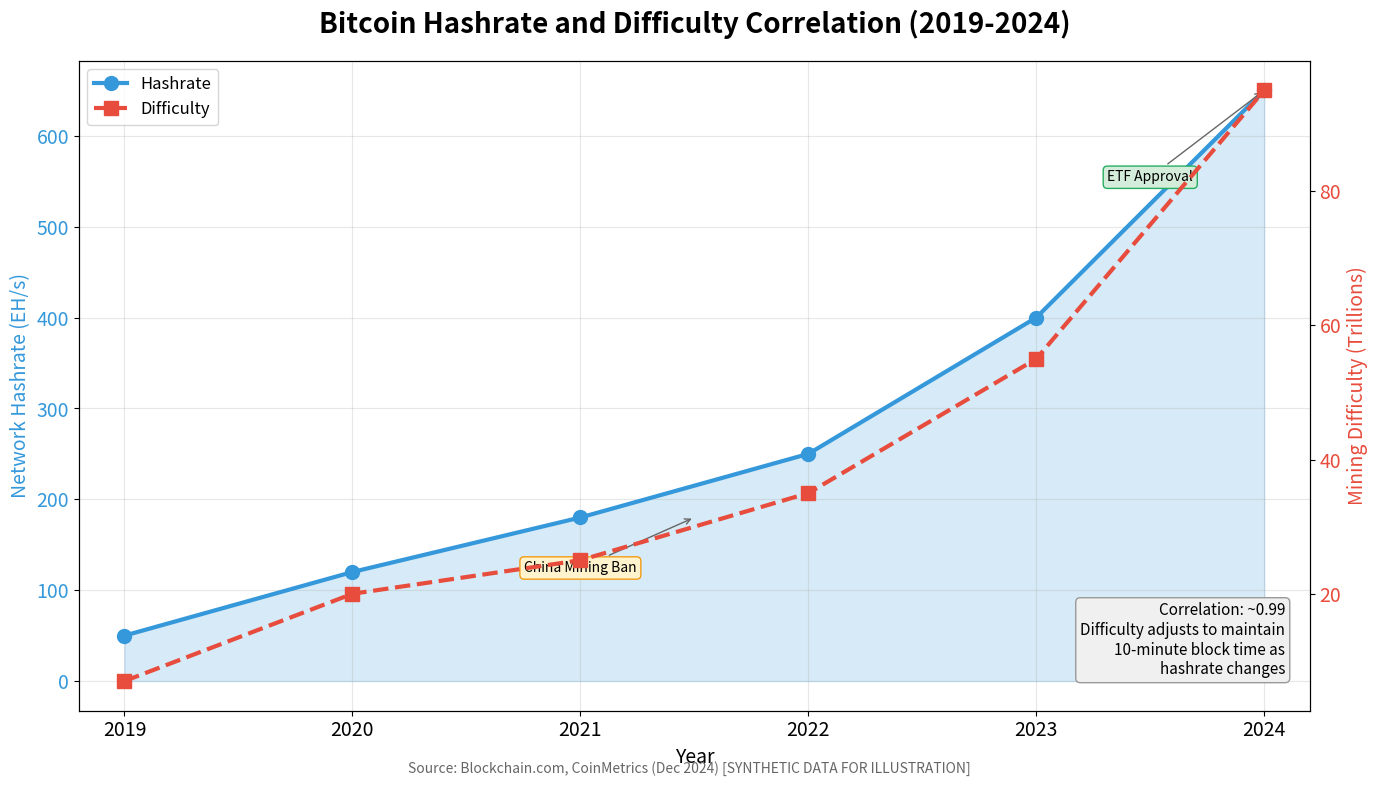

This chart was generated by the following Python code: (Note: this script raises an exception after producing the figure.)
"""
Hashrate vs Difficulty
Shows the relationship between network hashrate and mining difficulty

Output: hashrate_vs_difficulty.pdf
Module: module_02_blockchain
Lesson: 14 - Hashing
"""

from pathlib import Path
import matplotlib.pyplot as plt
import numpy as np

CHART_METADATA = {
    'title': 'Hashrate vs Difficulty',
    'module': 'module_02_blockchain',
    'lesson': 14,
    'url': 'https://github.com/Digital-AI-Finance/digital-finance/tree/main/module_02_blockchain/figures/hashrate_vs_difficulty'
}

plt.rcParams.update({
    'font.size': 14,
    'axes.labelsize': 14,
})

def create_chart():
    """Create hashrate vs difficulty chart"""
    fig, ax1 = plt.subplots(figsize=(14, 8))

    # Generate synthetic data (based on real Bitcoin trends 2019-2024)
    years = np.array([2019, 2020, 2021, 2022, 2023, 2024])
    # Hashrate in EH/s (exahashes per second)
    hashrate = np.array([50, 120, 180, 250, 400, 650])
    # Difficulty in trillions
    difficulty = np.array([7, 20, 25, 35, 55, 95])

    color1 = '#3498DB'
    ax1.set_xlabel('Year', fontsize=14)
    ax1.set_ylabel('Network Hashrate (EH/s)', color=color1, fontsize=14)
    line1 = ax1.plot(years, hashrate, color=color1, marker='o', linewidth=3, markersize=10, label='Hashrate')
    ax1.tick_params(axis='y', labelcolor=color1)
    ax1.fill_between(years, hashrate, alpha=0.2, color=color1)

    ax2 = ax1.twinx()
    color2 = '#E74C3C'
    ax2.set_ylabel('Mining Difficulty (Trillions)', color=color2, fontsize=14)
    line2 = ax2.plot(years, difficulty, color=color2, marker='s', linewidth=3, markersize=10, linestyle='--', label='Difficulty')
    ax2.tick_params(axis='y', labelcolor=color2)

    # Title
    ax1.set_title('Bitcoin Hashrate and Difficulty Correlation (2019-2024)', fontsize=20, fontweight='bold', pad=20)

    # Combined legend
    lines = line1 + line2
    labels = [l.get_label() for l in lines]
    ax1.legend(lines, labels, loc='upper left', fontsize=12)

    # Correlation note
    ax1.text(0.98, 0.05, 'Correlation: ~0.99\nDifficulty adjusts to maintain\n10-minute block time as\nhashrate changes',
            transform=ax1.transAxes, fontsize=11, ha='right', va='bottom',
            bbox=dict(boxstyle='round', facecolor='#F0F0F0', edgecolor='#999'))

    # Key events
    ax1.annotate('China Mining Ban', xy=(2021.5, 180), xytext=(2021, 120),
                fontsize=10, ha='center',
                arrowprops=dict(arrowstyle='->', color='#666'),
                bbox=dict(boxstyle='round', facecolor='#FFF3CD', edgecolor='#F39C12'))

    ax1.annotate('ETF Approval', xy=(2024, 650), xytext=(2023.5, 550),
                fontsize=10, ha='center',
                arrowprops=dict(arrowstyle='->', color='#666'),
                bbox=dict(boxstyle='round', facecolor='#D4EDDA', edgecolor='#27AE60'))

    ax1.grid(True, alpha=0.3)
    ax1.set_xlim(2018.8, 2024.2)

    # Source
    fig.text(0.5, 0.02, 'Source: Blockchain.com, CoinMetrics (Dec 2024) [SYNTHETIC DATA FOR ILLUSTRATION]',
            fontsize=10, ha='center', style='italic', color='#666666')

    plt.tight_layout()

    output_path = Path(__file__).parent / 'hashrate_vs_difficulty.pdf'
    plt.savefig(output_path, format='pdf', dpi=300, bbox_inches='tight')
    plt.close()
    print(f"Chart saved to: {output_path}")
    return output_path

if __name__ == '__main__':
    create_chart()
